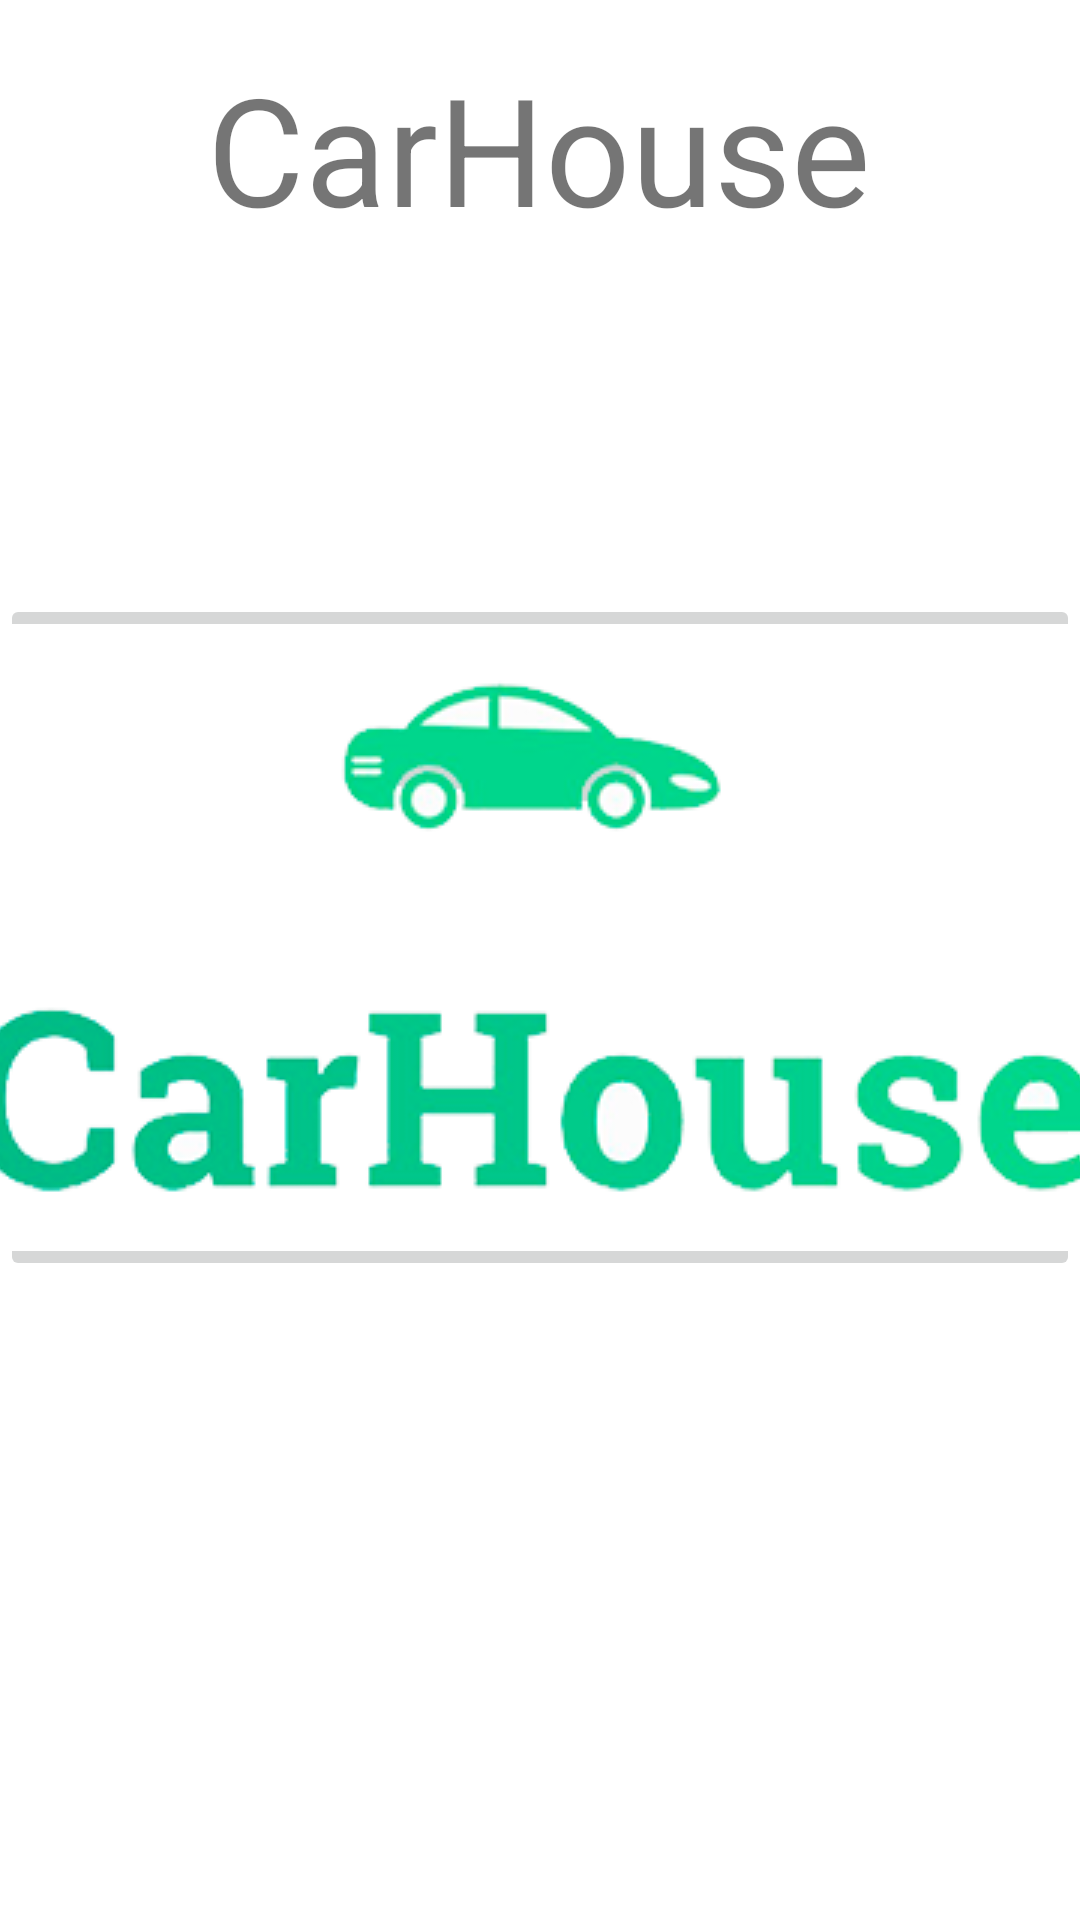

This screen was rendered from an Android layout file. Write that file and the resources it references.
<!-- AndroidManifest.xml: application theme Theme.Carhouse -->
<!-- res/layout/activity_main.xml -->
<?xml version="1.0" encoding="utf-8"?>
<androidx.constraintlayout.widget.ConstraintLayout xmlns:android="http://schemas.android.com/apk/res/android"
    xmlns:app="http://schemas.android.com/apk/res-auto"
    xmlns:tools="http://schemas.android.com/tools"
    android:layout_width="match_parent"
    android:layout_height="match_parent"
    tools:context=".MainActivity">

    <TextView
        android:id="@+id/titulo"
        android:layout_width="wrap_content"
        android:layout_height="wrap_content"
        android:layout_marginTop="16dp"
        android:text="@string/app_title"
        android:textSize="50sp"
        app:layout_constraintEnd_toEndOf="parent"
        app:layout_constraintHorizontal_bias="0.497"
        app:layout_constraintStart_toStartOf="parent"
        app:layout_constraintTop_toTopOf="parent" />

    <ImageButton
        android:id="@+id/botonPrincipal"
        android:layout_width="wrap_content"
        android:layout_height="wrap_content"
        android:layout_marginBottom="213dp"
        android:onClick="abrirListadoCoches"
        app:layout_constraintBottom_toBottomOf="parent"
        app:layout_constraintStart_toStartOf="parent"
        app:srcCompat="@drawable/carhouse" />

</androidx.constraintlayout.widget.ConstraintLayout>
<!-- resources referenced by this layout -->
<resources>
  <!-- drawable carhouse: png bitmap (drawable, 30660 bytes) -->
  <string name="app_title">CarHouse</string>
  <style name="Theme.Carhouse" parent="Theme.MaterialComponents.DayNight.DarkActionBar">
          
          <item name="colorPrimary">@color/purple_500</item>
          <item name="colorPrimaryVariant">@color/purple_700</item>
          <item name="colorOnPrimary">@color/white</item>
          
          <item name="colorSecondary">@color/teal_200</item>
          <item name="colorSecondaryVariant">@color/teal_700</item>
          <item name="colorOnSecondary">@color/black</item>
          
          <item name="android:statusBarColor" tools:targetApi="l">?attr/colorPrimaryVariant</item>
          
      </style>
  <color name="purple_500">#FF6200EE</color>
  <color name="purple_700">#FF3700B3</color>
  <color name="white">#FFFFFFFF</color>
  <color name="teal_200">#FF03DAC5</color>
  <color name="teal_700">#FF018786</color>
  <color name="black">#FF000000</color>
</resources>
